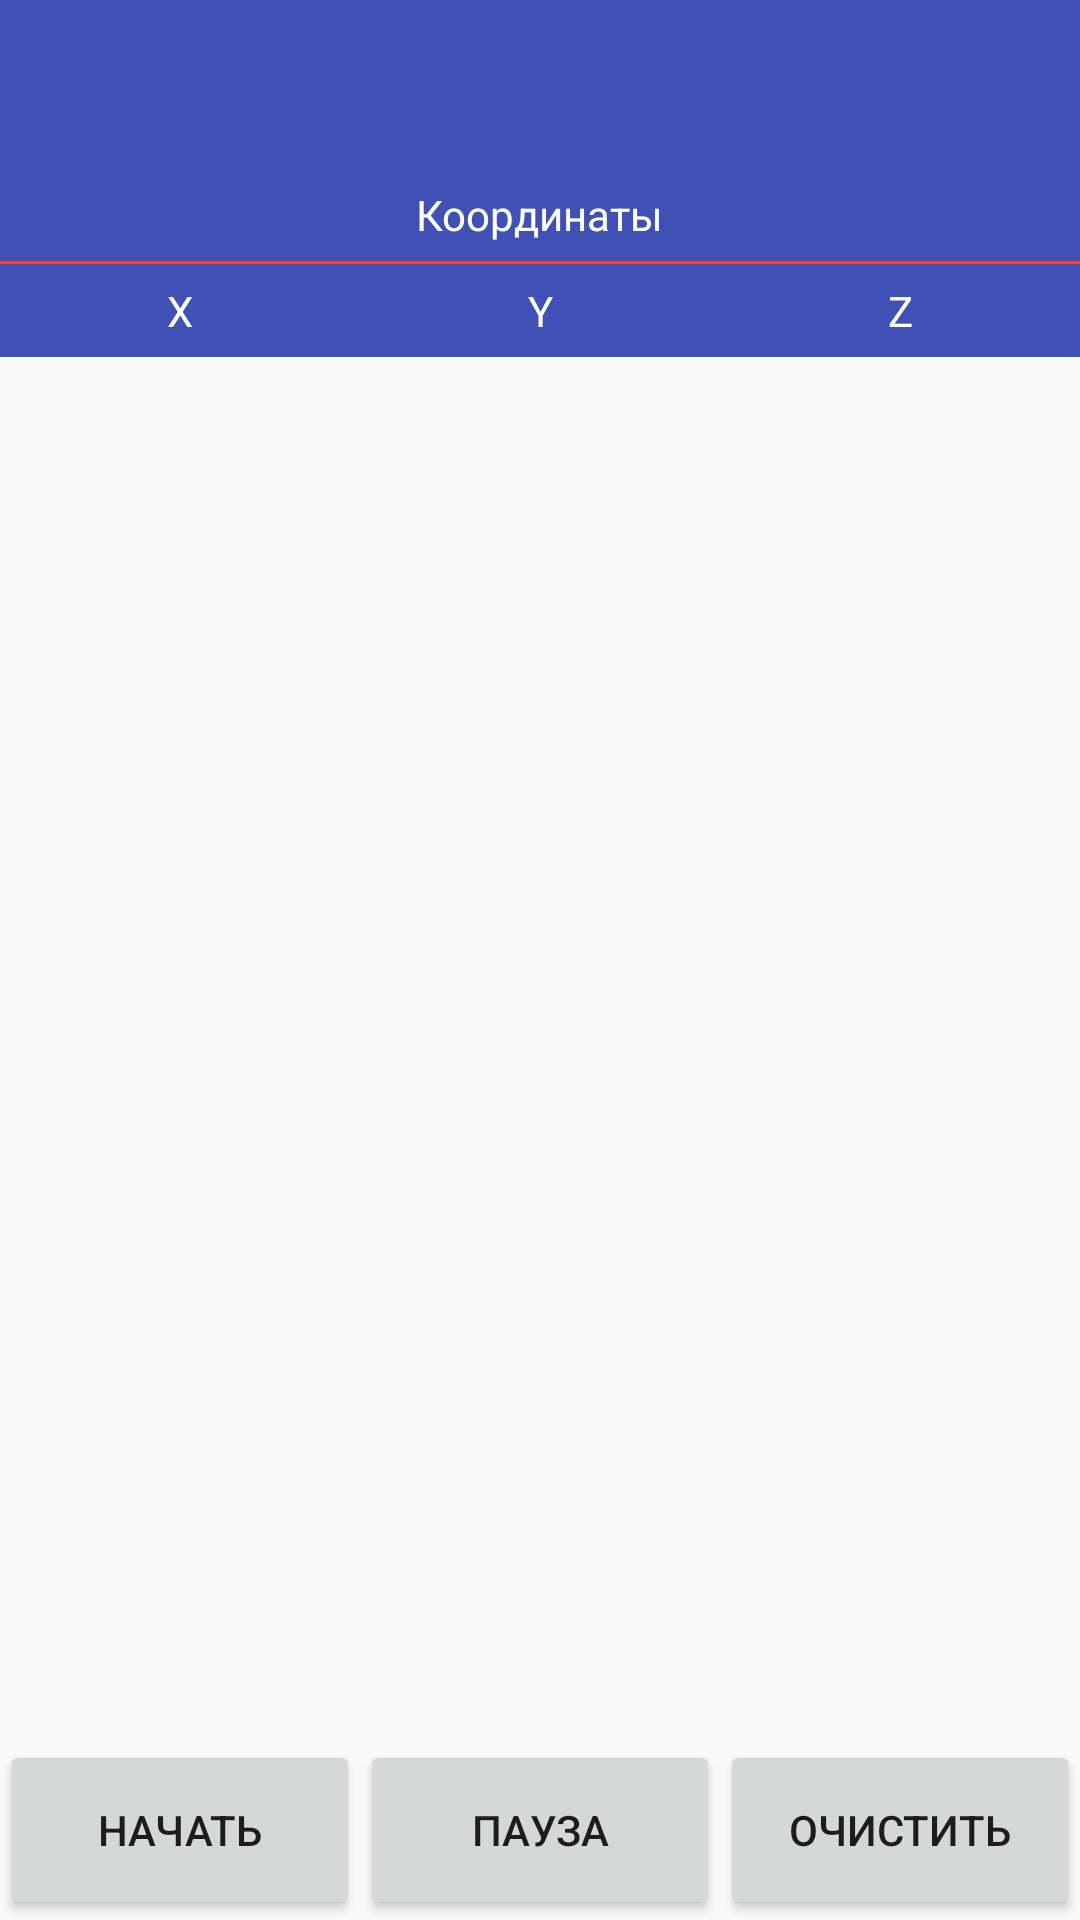

Here is an Android app screen rendered from its layout file. Give the layout XML and the strings, colors and styles it references.
<!-- AndroidManifest.xml: application theme AppTheme.NoActionBar -->
<!-- res/layout/act_main.xml -->
<?xml version="1.0" encoding="utf-8"?>
<LinearLayout
    xmlns:android="http://schemas.android.com/apk/res/android"
    xmlns:tools="http://schemas.android.com/tools"
    android:id="@+id/act_main"
    android:layout_width="match_parent"
    android:layout_height="match_parent"
    android:clickable="true"
    android:orientation="vertical"
    tools:context="katya.example.com.katyamacc.MainActivity">

    <include layout="@layout/layout_toolbar"/>

    <LinearLayout
        android:layout_width="match_parent"
        android:layout_height="wrap_content"
        android:background="@color/colorPrimary"
        android:gravity="center"
        android:orientation="vertical">

        <TextView
            style="@style/ActMainTextView.White"
            android:layout_width="wrap_content"
            android:layout_height="wrap_content"
            android:text="Координаты"
            android:layout_marginTop="6dp"
            android:layout_marginBottom="6dp"/>

        <View
            android:layout_width="match_parent"
            android:layout_height="1dp"
            android:background="@color/colorAccent"/>

        <LinearLayout
            android:layout_width="match_parent"
            android:layout_height="wrap_content"
            android:orientation="horizontal"
            android:layout_marginTop="6dp"
            android:layout_marginBottom="6dp">

            <TextView
                style="@style/ActMainTextView.White"
                android:layout_width="0dp"
                android:layout_height="wrap_content"
                android:layout_weight="1"
                android:gravity="center"
                android:text="X"/>

            <TextView
                style="@style/ActMainTextView.White"
                android:layout_width="0dp"
                android:layout_height="wrap_content"
                android:layout_weight="1"
                android:gravity="center"
                android:text="Y"/>

            <TextView
                style="@style/ActMainTextView.White"
                android:layout_width="0dp"
                android:layout_height="wrap_content"
                android:layout_weight="1"
                android:gravity="center"
                android:text="Z"/>

        </LinearLayout>
    </LinearLayout>

    <RelativeLayout
        android:layout_width="match_parent"
        android:layout_height="wrap_content"
        android:clickable="true">


        <android.support.v7.widget.RecyclerView
            android:id="@+id/act_main_recycler_view"
            android:layout_width="match_parent"
            android:layout_height="match_parent"
            android:layout_above="@+id/act_main_container_buttons"
            android:layout_alignParentLeft="true"
            android:layout_alignParentStart="true"
            android:layout_alignParentTop="true"/>

        <LinearLayout
            android:id="@+id/act_main_container_buttons"
            android:layout_width="match_parent"
            android:layout_height="60dp"
            android:layout_alignParentBottom="true"
            android:clickable="true"
            android:orientation="horizontal">

            <Button
                android:id="@+id/act_main_btn_start"
                android:layout_width="0dp"
                android:layout_height="match_parent"
                android:layout_weight="1"
                android:clickable="true"
                android:enabled="true"
                android:text="Начать"/>

            <Button
                android:id="@+id/act_main_btn_pause"
                android:layout_width="0dp"
                android:layout_height="match_parent"
                android:layout_weight="1"
                android:text="Пауза"/>

            <Button
                android:id="@+id/act_main_btn_clear"
                android:layout_width="0dp"
                android:layout_height="match_parent"
                android:layout_weight="1"
                android:text="Очистить"/>

        </LinearLayout>


    </RelativeLayout>


</LinearLayout>
<!-- res/layout/layout_toolbar.xml (included above) -->
<?xml version="1.0" encoding="utf-8"?>
<android.support.v7.widget.Toolbar xmlns:android="http://schemas.android.com/apk/res/android"
    xmlns:app="http://schemas.android.com/apk/res-auto"
    android:id="@+id/toolbar"
    android:layout_width="match_parent"
    android:layout_height="?attr/actionBarSize"
    android:background="?attr/colorPrimary"
    android:theme="@style/ThemeOverlay.AppCompat.Dark.ActionBar"
    app:popupTheme="@style/ThemeOverlay.AppCompat.Light"
    app:elevation="0dp"/>
<!-- resources referenced by this layout -->
<resources>
  <color name="colorAccent">#F44336</color>
  <color name="colorPrimary">#3F51B5</color>
  <style name="ActMainTextView.White" parent="ActMainTextView">
          <item name="android:textColor">@color/colorWhite</item>
      </style>
  <style name="AppTheme.NoActionBar" parent="AppTheme">
          <item name="windowActionBar">false</item>
          <item name="windowNoTitle">true</item>
      </style>
  <style name="ActMainTextView">
          <item name="android:layout_width">wrap_content</item>
          <item name="android:layout_height">wrap_content</item>
      </style>
  <color name="colorWhite">#ffffff</color>
  <style name="AppTheme" parent="Theme.AppCompat.Light.DarkActionBar">
          
          <item name="colorPrimary">@color/colorPrimary</item>
          <item name="colorPrimaryDark">@color/colorPrimaryDark</item>
          <item name="colorAccent">@color/colorAccent</item>
      </style>
  <color name="colorPrimaryDark">#303F9F</color>
</resources>
